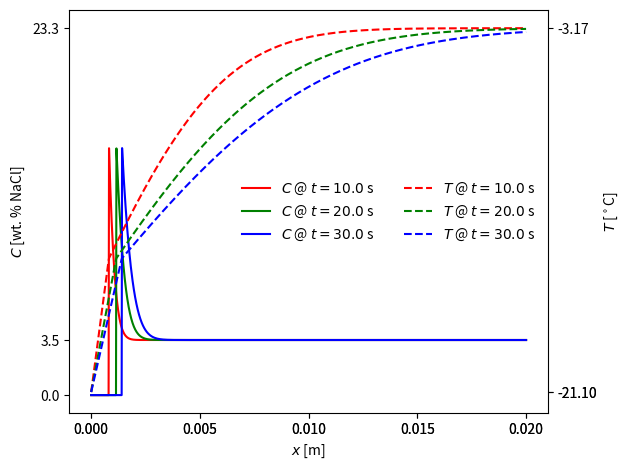

Write Python code to recreate this figure.
""" This module solves the analytical 1D Stefan problem for binary alloy solidification. """
import numpy as np
import scipy
import scipy.special
import scipy.optimize
import matplotlib.pyplot as plt


def solve(k, rho, c_p, h_m, T_m, T_B, T_inf, D, C_0, T_E, C_E):
    """ Solves 1D binary alloy solidification for the given parameters.
    This solves equations 2.8, 2.14, 4.6-4.12, 4.14 from the 
    "Solidification of Fluids" chapter in
       @misc{batchelor2000perspectives,
       title={Perspectives in Fluid Dynamics},
       author={Batchelor, GK and Moffatt, HK and Worster, M},
       year={2000},
       publisher={Cambridge University Press Cambridge}
    
    
    Parameters
    ----------
    k
        thermal conductivity
    rho
        density
    c_p
        specific heat capacity
    h_m
        specific latent heat
    T_m
        melting temperature
    T_B
        cooled boundary temperature
    T_inf
        farfield temperature
    D
        mass diffusivity
    C_0
        initial/farfield concentration
    T_E
        eutectic temperature
    C_E
        eutectic concentration
        
    Returns
    -------
    C
        concentration function def C(t, x)
    T
        temperature function def T(t, x)
    h
        PCI position function def h(t)
    T_i
        the interfacial temperature
    C_i
        the interfacial concentration
    """
    pi, sqrt, exp = np.pi, np.sqrt, np.exp
    
    erf, erfc = scipy.special.erf, scipy.special.erfc
    
    
    kappa = k/(rho*c_p)  # thermal diffusivity
    
    Le = kappa/D  # Lewis number
    
    epsilon = 1./sqrt(Le)  # Worster uses this in place of the Lewis number
    
    m = (T_m - T_E)/C_E  # Slope of ideal liquidius curve, Figure 5
    
    
    def G(_lambda):

        return sqrt(pi)*_lambda*exp(_lambda**2)*erf(_lambda)  # Eq 2.8
    
    def F(_lambda):

        return sqrt(pi)*_lambda*exp(_lambda**2)*erfc(_lambda)  # Eq 2.14
    
    def Equation4p12ab(_lambda):

        return (T_m + m*C_0/(F(_lambda) - 1.) - T_B)/G(epsilon*_lambda) - \
        (T_inf - T_m - m*C_0/(F(_lambda) - 1.))/F(epsilon*_lambda) - h_m/c_p
        # Equation 4.12b sub 4.6 sub 4.12a
    
    _lambda = scipy.optimize.fsolve(Equation4p12ab, 0.1)
    
    C_i = -C_0/(F(_lambda) - 1.)  # Eq 4.12a
    
    def eta(t, x):
    
        return x/(2.*sqrt(D*t))  # Eq 4.11
    
    
    def h(t):
        
        return 2.*_lambda*sqrt(D*t)  # Eq 4.7, position of the PCI
    
    def T(t, x):
    
        TL = (eta(t,x) < _lambda)* \
            (T_B + (T_m - m*C_i - T_B)*erf(epsilon*eta(t, x))/erf(epsilon*_lambda))
            # Equation 4.8 sub 4.6
        
        TR = (eta(t,x) > _lambda)* \
            (T_inf + (T_m - m*C_i - T_inf)*erfc(epsilon*eta(t,x))/erfc(epsilon*_lambda))
            # Equation 4.9 sub 4.6
        
        return TL + TR
    
    def C(t, x):
        
        return (eta(t,x) > _lambda)*(C_0 + (C_i - C_0)*erfc(eta(t,x))/erfc(_lambda))  # Eq 4.10
        
    T_i = T_m - m*C_i  # Eq 4.6
    
    return C, T, h, T_i, C_i
    
    
def run_salt_water_example():
    """ Run a salt water solidification example. """

    
    # Set material properties of water-ice per @cite{lide2010}
    k = 2.14  # Thermal conductivity of the solid [W/(m*K)]
    
    rho = 916.7  # Density [kg/m^3]
    
    c_p = 2110.  # Heat capacity of the liquid [W/(m*K)]
    
    h_m = 333641.9   # Latent heat [J/kg]
    
    T_m = 0.  # Freezing temperature of pure water [deg C]
    
    
    # Set material properties for salt water as an eutectic binary alloy
    # per @cite{worster2000}
    T_E = -21.1  # Eutectic point temperature [deg C]
    
    C_E = 23.3  # Eutectic point concentration [wt. % NaCl]
    
    Le = 80.  # Lewis number
    
    
    # Set initial and boundary values for the example problem.
    """ Set boundary temperature to the eutectic temperature. """
    T_B = T_E  # Cold wall temperature [deg C]
    
    C_0 = 3.5  # Concentration [wt. % NaCl]
    
    """ Set farfield temperature to liquidus given the farfield concentration. """
    T_inf = T_E/C_E*C_0  # Initial/farfield temperature [deg C]
    
    
    # Compute derived material properties.
    kappa = k/(rho*c_p)
    
    D = kappa/Le
    
    
    # Get the analytical Stefan problem solution per (Worster 2000)
    C_fun, T_fun, h_fun, T_i, C_i = solve(
        k = k, rho = rho, c_p = c_p, h_m = h_m, T_m = T_m, 
        T_B = T_B, T_inf = T_inf, D = D, C_0 = C_0, T_E = T_E, C_E = C_E)
    
    
    # Evaluate the solution at some discrete times and discrete points
    L = 0.02
    
    resolution = 1000
    
    times_to_plot = (10., 20., 30.)  # [s]
    
    colors = ("r", "g", "b")
    
    
    assert(len(times_to_plot) == len(colors))
    
    
    x = np.linspace(0., L, resolution)
    
    
    fig = plt.figure()
    
    
    Cax = fig.add_subplot(111)
    
    Cax.set_ylim((-0.05*C_E, 1.05*C_E))
    
    Cax.set_yticks((0., C_0, C_E))
    
    Cax.set_ylabel(r"$C$ [wt. % NaCl]")
    
    Cax.set_xlabel(r"$x$ [m]")
    
    Cax.set_xlim([-L/20., 1.05*L]) 

    Cax.set_xticks(np.linspace(0., L, 5))
    
    
    Tax = fig.add_subplot(111, sharex=Cax, frameon=False)
    
    Tax.set_ylim((1.05*T_E, T_inf + (T_inf - T_E)*0.05))
    
    Tax.yaxis.tick_right()
    
    Tax.set_yticks((T_E, T_B, T_inf))
    
    Tax.set_ylabel(r"$T$ [$^\circ$C]")
    
    Tax.yaxis.set_label_position("right")
    
    
    T_legend_strings = []
    
    C_legend_strings = []
    
    
    for t, color in zip(times_to_plot, colors):

        h = h_fun(t)
        
        C = C_fun(t, x)
        
        T = T_fun(t, x)
        
        Cax.plot(x, C, color + "-")
        
        C_legend_strings.append("$C$ @ $t = " + str(t) + "$ s")
        
        Tax.plot(x, T, color + "--")
        
        T_legend_strings.append("$T$ @ $t = " + str(t) + "$ s")
        
        
    Cax.legend(C_legend_strings, loc = "center", framealpha = 0.)
    
    Tax.legend(T_legend_strings, loc = "center right", framealpha = 0.)
    
    
    plt.tight_layout()
    
    plt.savefig("salt_water_solidification.png")
    
    
if __name__ == "__main__":

    run_salt_water_example()
    